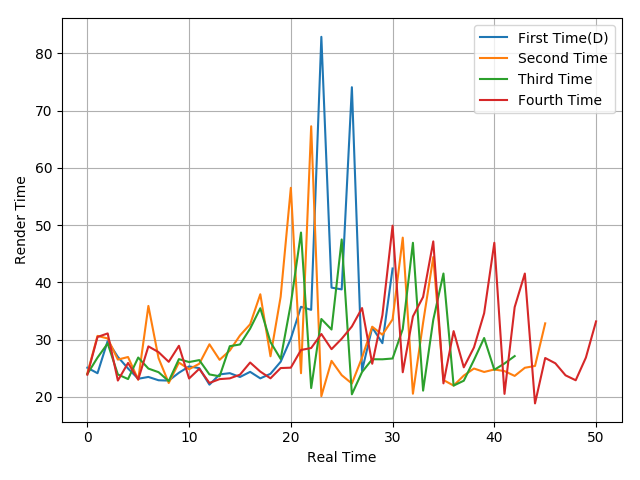

Data behind this chart, as committed beside it:
25.11, 24.15, 29.78, 27, 24.98, 23.18, 23.5, 22.92, 22.86, 24.23, 25.34, 25.04, 22.15, 23.94, 24.16, 23.49, 24.39, 23.25, 24.05, 26.15, 30.19, 35.75, 35.22, 82.9
24.11, 30.67, 30.22, 26.53, 26.98, 23.03, 35.9, 26.78, 22.44, 26.01, 24.85, 25.8, 29.2, 26.49, 28.11, 30.74, 32.7, 37.94, 27.11, 37.51, 56.53, 24.15, 67.28, 20.14
24.01, 26.88, 29.35, 23.94, 23.13, 26.89, 24.96, 24.33, 22.77, 26.61, 26.1, 26.44, 23.94, 23.61, 28.87, 29.17, 31.94, 35.5, 29.59, 26.64, 36.27, 48.72, 21.56, 33.62
23.9, 30.48, 31.1, 22.87, 25.94, 23.05, 28.84, 27.83, 26.14, 28.94, 23.23, 24.92, 22.45, 23.12, 23.25, 23.89, 26.02, 24.43, 23.26, 25.05, 25.12, 28.21, 28.55, 31
